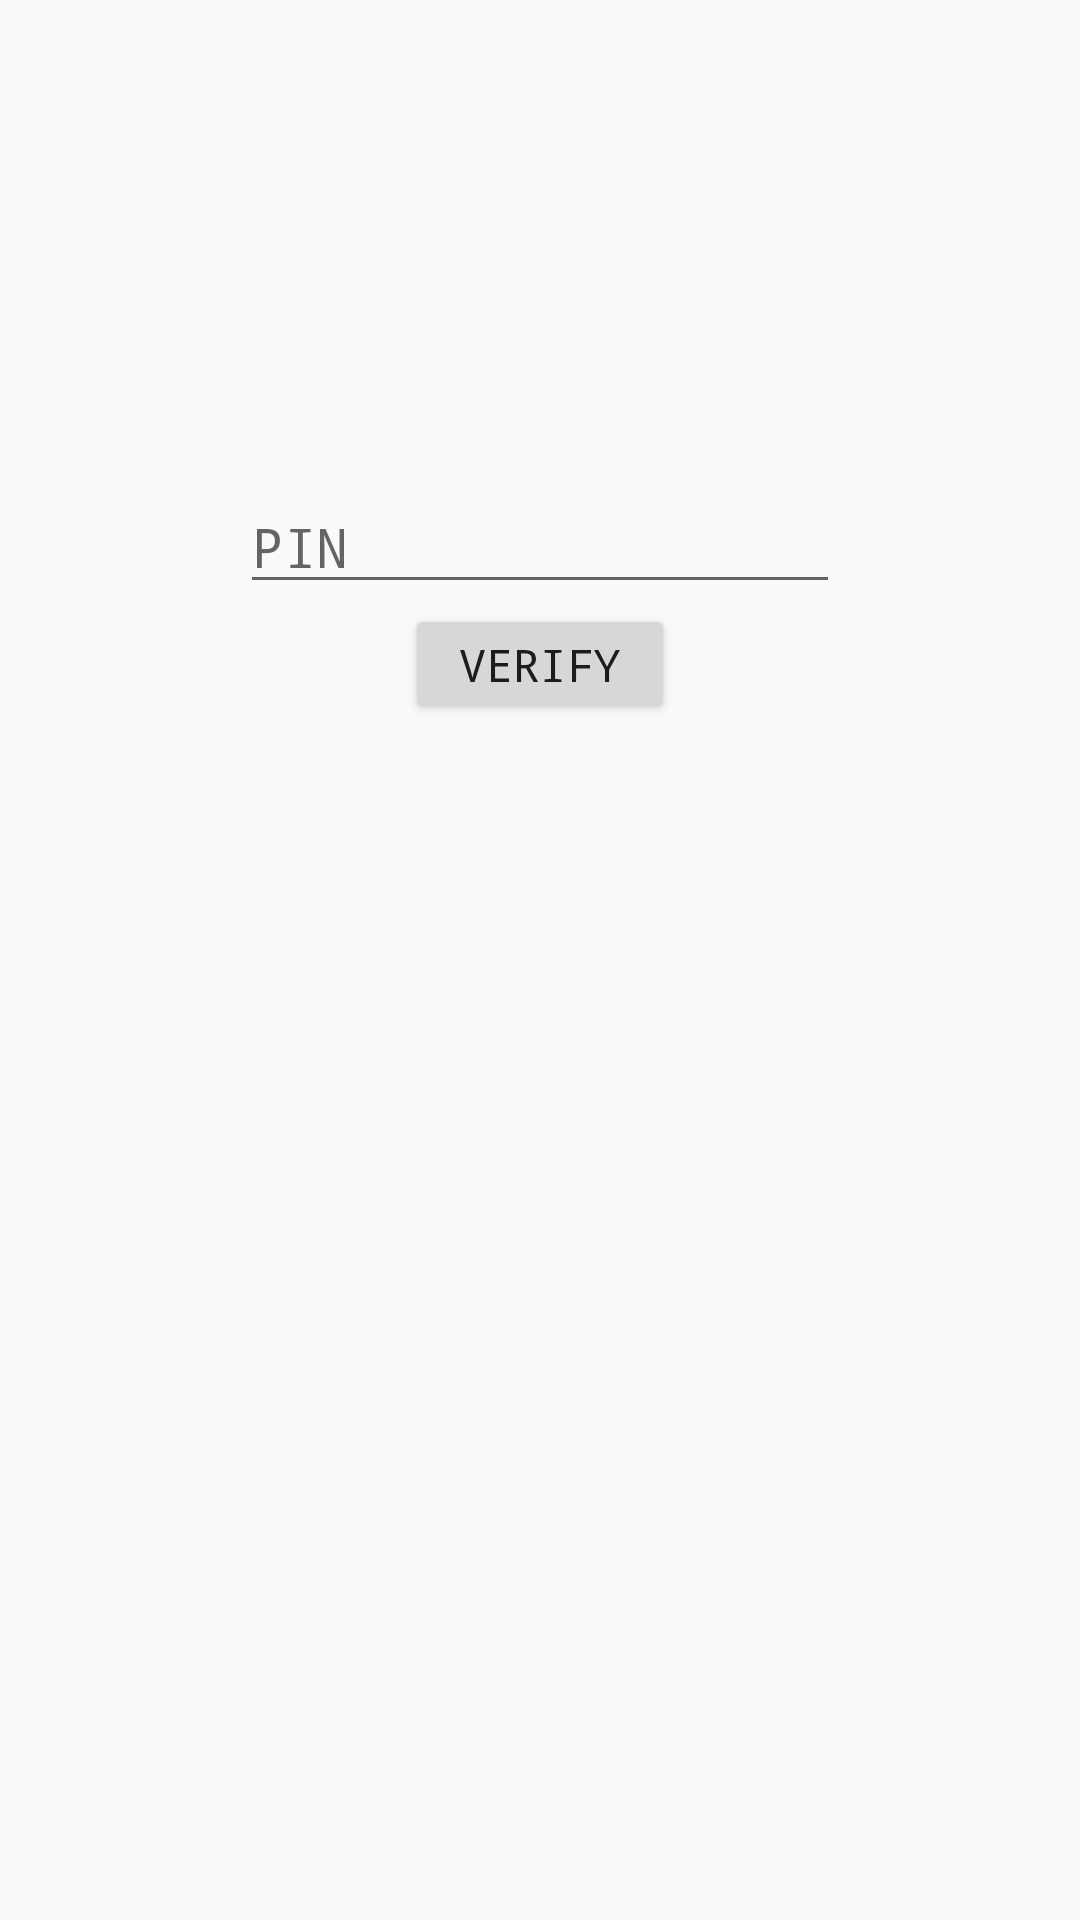

Write the Android layout XML for this screen, with the resource values it uses.
<!-- AndroidManifest.xml: application theme AppTheme -->
<!-- res/layout/activity_pin.xml -->
<?xml version="1.0" encoding="utf-8"?>
<LinearLayout xmlns:android="http://schemas.android.com/apk/res/android"
    android:layout_width="match_parent"
    android:layout_height="match_parent"
    android:orientation="vertical"
    android:padding="@dimen/activity_padding">

    <EditText
        android:id="@+id/pin_edit_text"
        android:layout_width="match_parent"
        android:layout_height="wrap_content"
        android:layout_marginTop="80dp"
        android:hint="PIN"
        android:inputType="number" />

    <Button
        android:id="@+id/verify_sms_btn"
        android:layout_width="90dp"
        android:layout_height="40dp"
        android:layout_gravity="center"
        android:text="@string/verify"
        android:textSize="15sp" />

</LinearLayout>
<!-- resources referenced by this layout -->
<resources>
  <dimen name="activity_padding">80dp</dimen>
  <string name="verify">VERIFY</string>
  <style name="AppTheme" parent="@style/Theme.AppCompat.Light">
          <item name="android:typeface">monospace</item>
          <item name="actionBarStyle">@style/ActionBar</item>
      </style>
  <style name="ActionBar" parent="@style/Widget.AppCompat.ActionBar">
          <item name="background">@color/navy</item>
          <item name="titleTextStyle">@style/TextStyle</item>
      </style>
  <color name="navy">#001254</color>
  <style name="TextStyle" parent="@style/TextAppearance.AppCompat.Widget.ActionBar.Title">
          <item name="android:textColor">@color/white</item>
          <item name="android:textSize">32sp</item>
      </style>
  <color name="white">#FFF</color>
</resources>
